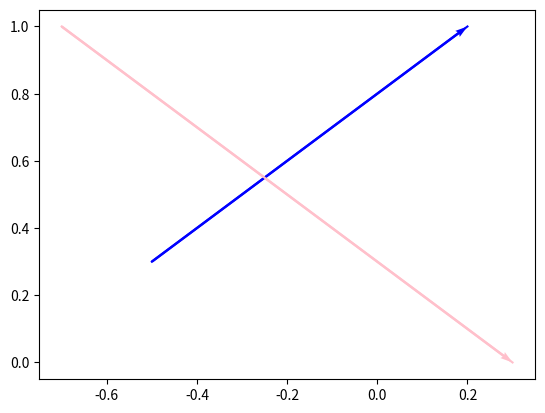

This chart was generated by the following Python code:
from math import pi, tan, sin, cos
from matplotlib import pyplot as plt

def line_from_segment(seg):
    p1 = seg[0]
    p2 = seg[1]
    a = p1[0]
    b = p1[1]
    c = p2[0]
    d = p2[1]
    return [d-b, a-c, b*c-a*d]

def line_from_ray(ray):
    point = ray[0]
    angle = ray[1]
    if angle == pi/2 or angle == 3*pi/2:
        line = [1,0,-1*point[0]]
    else:
        line = [tan(angle), -1, point[1] - point[0]*tan(angle)]
    return line
        
def lines_intersect(line1, line2):
    a = line1[0]
    b = line1[1]
    c = line1[2]
    d = line2[0]
    e = line2[1]
    f = line2[2]
    if b*d != a*e:
        x = (c*e - b*f) / (b*d - a*e)
        y = (a*f - c*d) / (b*d - a*e)
        return [x,y]

def point_on_segment(point, seg):
    seg1 = seg[0]
    seg2 = seg[1]
    v1 = [seg1[0] - point[0], seg1[1] - point[1]]
    v2 = [seg2[0] - point[0], seg2[1] - point[1]]
    dotpdct = v1[0]*v2[0] + v1[1]*v2[1]
    return dotpdct <= 0

def point_on_ray(point, ray):
    raypoint = ray[0]
    rayangle = ray[1]
    x = point[0]
    y = point[1]
    v1 = [x - raypoint[0], y - raypoint[1]]
    v2 = [(x**2 + y**2)**(1/2)*cos(rayangle), (x**2 + y**2)**(1/2)*sin(rayangle)]
    dotpdct = v1[0]*v2[0] + v1[1]*v2[1]
    return dotpdct >= 0
    
    

def ray_segment_intersect(ray, seg):
    line1 = line_from_ray(ray)
    line2 = line_from_segment(seg)
    point = lines_intersect(line1, line2)
    if point != None:
        if point_on_segment(point, seg) and point_on_ray(point, ray):
            return point


def draw_directed_segment(dirseg, col):
    pt1 = dirseg [0]
    pt2 = dirseg [1]
    dx = pt2 [0] - pt1 [0]
    dy = pt2 [1] - pt1 [1]
    plt.plot([pt1[0], pt2[0]], [pt1[1], pt2[1]], '-', color=col)
    plt.quiver(
        pt1[0], pt1[1], dx, dy,
        scale_units='xy', angles='xy', scale=1,
        width=.005,
        color=col
    )
        

def draw_ray_in_window(ray, window, col):
    windowx = window[0]
    windowy = window[1]
    x1 = windowx[0]
    x2 = windowx[1]
    y1 = windowy[0]
    y2 = windowy[1]
    
    p1 = ray_segment_intersect(ray, [[x1,y1], [x1,y2]])
    p2 = ray_segment_intersect(ray, [[x1,y2], [x2,y2]])
    p3 = ray_segment_intersect(ray, [[x2,y1], [x2,y2]])
    p4 = ray_segment_intersect(ray, [[x1,y1], [x2,y1]])
    
    ray1 = []
    if p1 != None:
        if point_on_segment(p1, [[x1, y1], [x1, y2]]):
            ray1.append(p1)
    if p2 != None:
        if point_on_segment(p2, [[x1, y2], [x2, y2]]):
            ray1.append(p2)
    if p3 != None:
        if point_on_segment(p3, [[x2, y1], [x2, y2]]):
            ray1.append(p3)
    if p4 != None:
        if point_on_segment(p4, [[x1, y1], [x2, y1]]):
            ray1.append(p4)
            
    if len(ray1) == 2:
      draw_directed_segment([ray1[0], ray1[1]], col)
    if len(ray1) == 1:
        draw_directed_segment([ray[0],ray1[0]], col)

win = [[-1,1], [0, 1]]
ray = [[-0.5, 0.3], pi/4]
ray2 = [[-1.8, 2.1], -pi/4]
draw_ray_in_window(ray, win, 'blue')
draw_ray_in_window(ray2, win, 'pink')
plt.show()

    
    